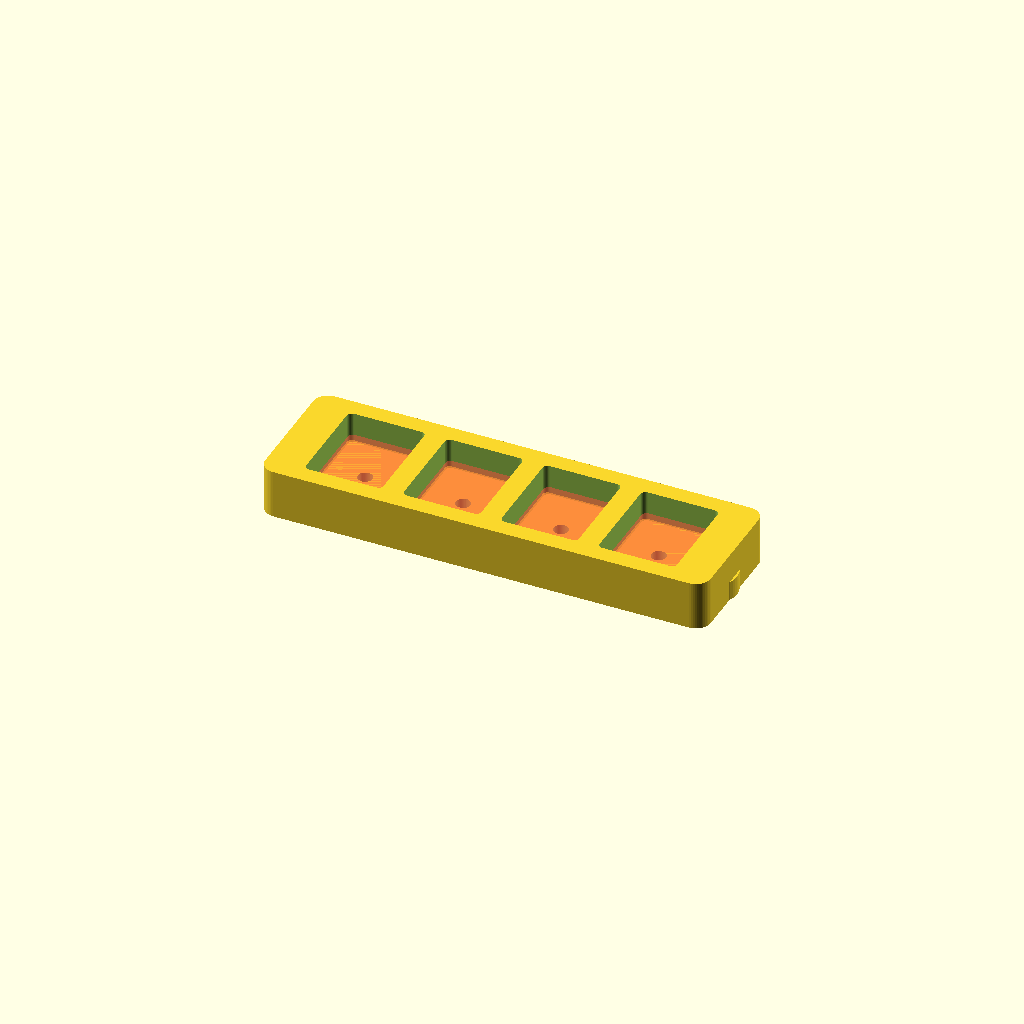
Cell 1 — every parameter at its default value.
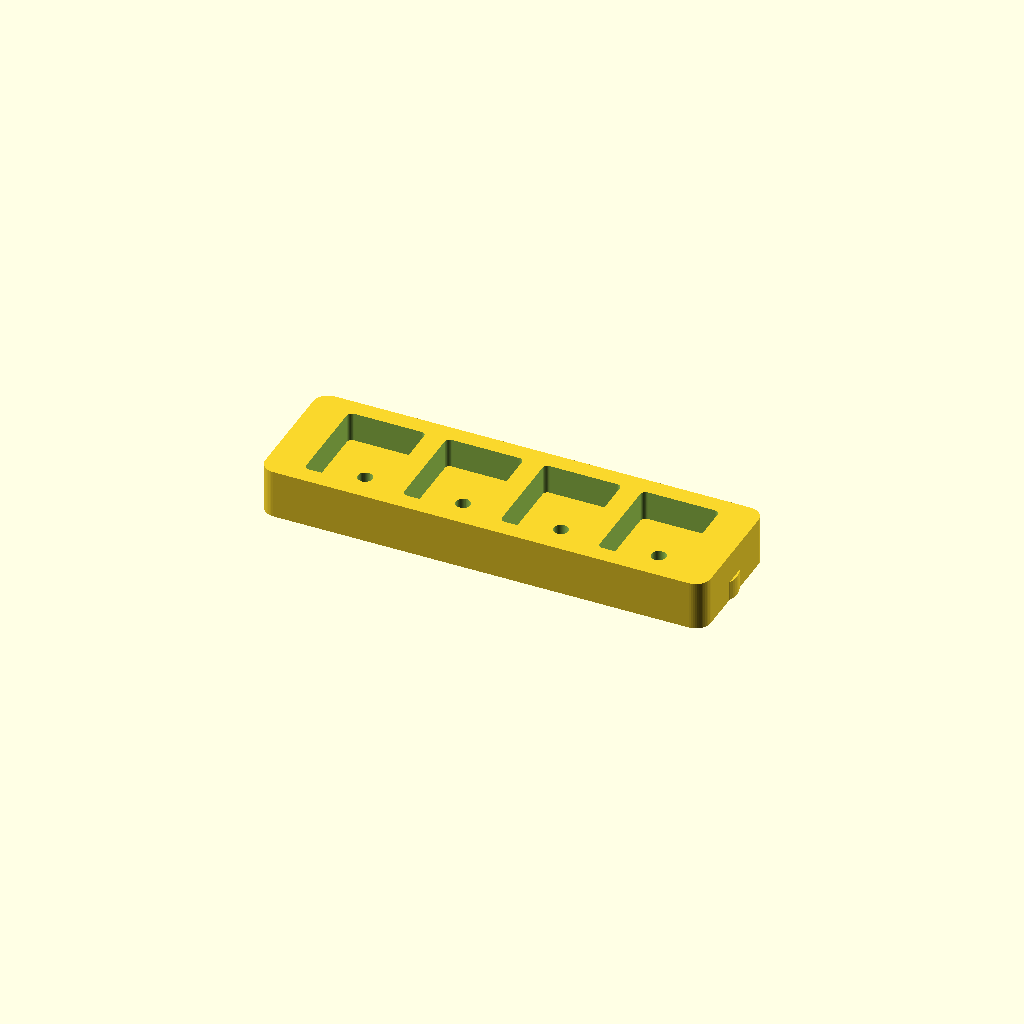
Cell 2 — render_mode set to "print", the other parameters unchanged.
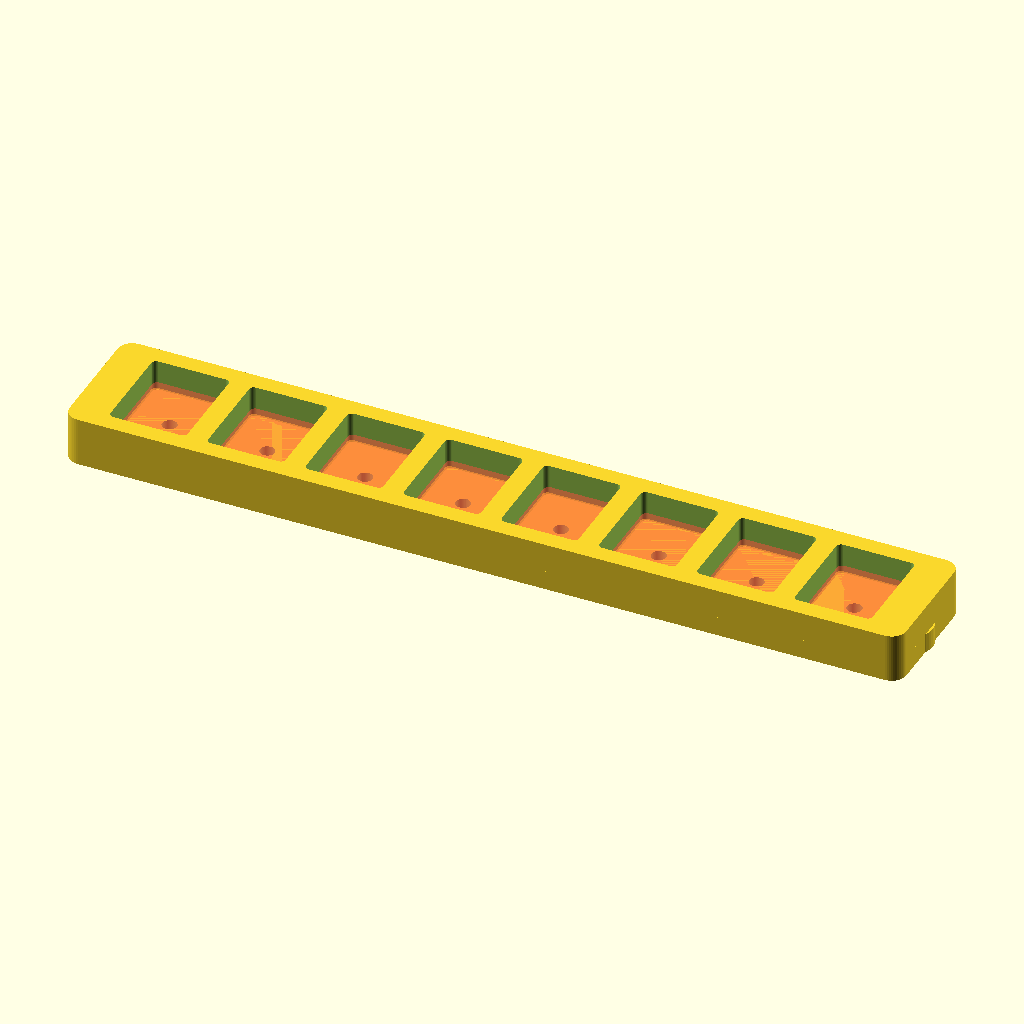
Cell 3 — n_mics set to 8, the other parameters unchanged.
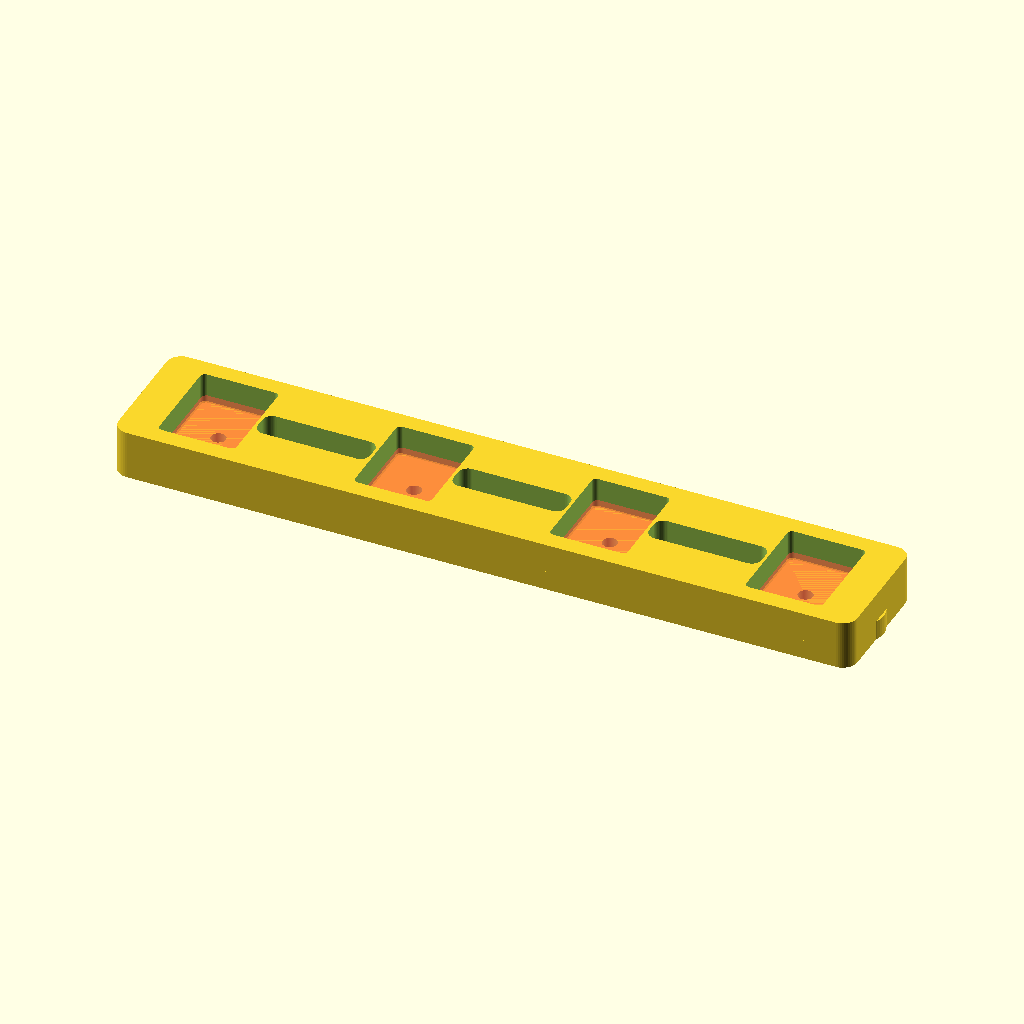
Cell 4 — spacing set to 40, the other parameters unchanged.
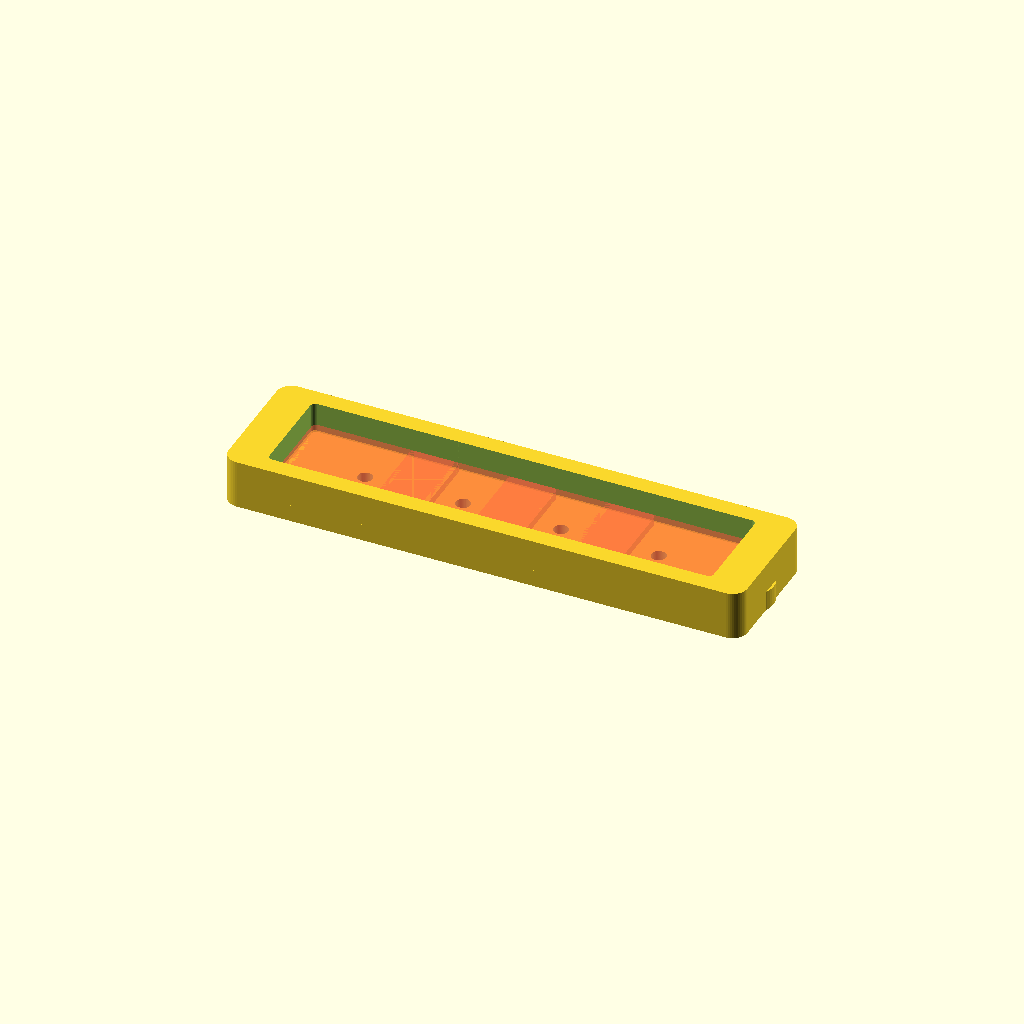
Cell 5: mod_w = 30 (everything else at default).
All cells are drawn from one camera (rotation 55°, 0°, 25°, orthographic, colour scheme Cornfield), so only the parameter changes between them.
The OpenSCAD source (hardware/3d/mic-array.scad):
// ============================================================
//  mic-array.scad — 4-microphone beamforming bar for the Zynq audio front-end
//
//  WHY THE SPACING IS WHAT IT IS (derived, not chosen by feel):
//    Beamforming aliases (grating lobes) when mic spacing d > lambda/2 at the
//    highest frequency of interest. Whisper runs at 16 kHz sampling, so the
//    Nyquist limit is 8 kHz.  lambda(8 kHz) = 343 m/s / 8000 Hz = 42.9 mm,
//    therefore  d <= 21.4 mm.  We use 20 mm, giving a little margin.
//
//    If you ever band-limit to 4 kHz telephony, d <= 43 mm would be legal — but
//    20 mm is valid for BOTH, so there's no reason to go wider.
//
//  PHASE COHERENCE IS THE WHOLE POINT: all four mics must sample on the SAME
//  master clock, and the spacing must be accurate. An error in d steers the
//  beam the wrong way, because the beamformer computes its delays from d.
//  Print this bar rather than hand-spacing modules on perfboard.
//
//  Mics: SPH0645 preferred (65 dB SNR) over INMP441 (61 dB). Both are I2S with
//  an L/R select pin, so TWO mics share one I2S bus -> 4 mics = 2 buses.
//
//  PRINT IN PETG OR ASA (cabin heat). PLA will sag.
// ============================================================

/* [Array geometry — derived above, don't widen without redoing the math] */
n_mics       = 4;
spacing      = 20.0;   // mm between mic acoustic centres (<= 21.4 required)

/* [Mic breakout module — ### MEASURE YOURS ###]
   Generic SPH0645/INMP441 breakouts vary by vendor. Measure the PCB and the
   port hole position before printing. */
mod_w        = 15.0;   // ### MEASURE ### module PCB width
mod_h        = 19.0;   // ### MEASURE ### module PCB height
mod_t        = 1.6;    // ### MEASURE ### PCB thickness
port_d       = 3.0;    // acoustic port clearance hole through the bar
port_dx      = 0;      // ### MEASURE ### port offset from module centre
port_dy      = 0;      // ### MEASURE ###
mod_clear    = 0.4;    // pocket slack

/* [Bar] */
bar_t        = 4.0;    // bar thickness behind the modules
end_margin   = 8.0;    // material beyond the outer mics
rail_h       = 6.0;    // pocket wall height
screw_d      = 3.4;    // M3 clearance for mounting feet
foot         = true;   // add mounting feet at both ends

/* [Render] */
$fn          = 48;
render_mode  = "preview";   // ["print","preview"]
ov           = 0.5;         // mating overlap (touching planes don't fuse)

// ---------- derived ----------
span   = (n_mics - 1) * spacing;
bar_w  = span + mod_w + 2*end_margin;
bar_h  = mod_h + 2*4;

module _report() {
    echo(str("MIC ARRAY: ", n_mics, " mics @ ", spacing, " mm -> array span ",
             span, " mm, bar ", bar_w, " x ", bar_h, " mm"));
    lambda_2 = 343000 / 8000 / 2;   // mm, half wavelength at 8 kHz
    echo(str("  spatial Nyquist limit at 8 kHz = ", lambda_2,
             " mm; spacing ", spacing, " mm is ",
             spacing <= lambda_2 ? "OK" : "*** TOO WIDE - WILL ALIAS ***"));
}

module rrect(w, h, r, t) {
    linear_extrude(height = t)
        offset(r = r) offset(r = -r) square([w, h], center = true);
}

module mic_pocket() {
    rrect(mod_w + 2*mod_clear, mod_h + 2*mod_clear, 1, mod_t + 1);
}

module bar() {
    difference() {
        union() {
            rrect(bar_w, bar_h, 3, bar_t);
            // pocket rails
            translate([0, 0, bar_t - ov])
                difference() {
                    rrect(bar_w, bar_h, 3, rail_h + ov);
                    for (i = [0 : n_mics - 1])
                        translate([-span/2 + i*spacing, 0, -0.1])
                            rrect(mod_w + 2*mod_clear, mod_h + 2*mod_clear, 1,
                                  rail_h + ov + 0.2);
                }
            if (foot)
                for (s = [-1, 1])
                    translate([s * (bar_w/2 - 5), 0, 0])
                        cylinder(d = 11, h = bar_t);
        }
        // acoustic ports straight through the bar behind each mic
        for (i = [0 : n_mics - 1])
            translate([-span/2 + i*spacing + port_dx, port_dy, -1])
                cylinder(d = port_d, h = bar_t + rail_h + 4);
        // cable relief between pockets
        for (i = [0 : n_mics - 2])
            translate([-span/2 + i*spacing + spacing/2, 0, -1])
                rrect(spacing - mod_w - 2, 6, 2, bar_t + rail_h + 4);
        // mounting holes in the feet
        if (foot)
            for (s = [-1, 1])
                translate([s * (bar_w/2 - 5), 0, -1])
                    cylinder(d = screw_d, h = bar_t + 4);
    }
}

module ghost_mics() {
    for (i = [0 : n_mics - 1])
        color("Tomato", 0.4)
            translate([-span/2 + i*spacing, 0, bar_t])
                rrect(mod_w, mod_h, 1, mod_t);
}

_report();
bar();
if (render_mode == "preview") ghost_mics();
Parameter table extracted from the source (name, type, default, range or options):
n_mics: number, default 4
spacing: number, default 20
mod_w: number, default 15
mod_h: number, default 19
mod_t: number, default 1.6
port_d: number, default 3
port_dx: number, default 0
port_dy: number, default 0
mod_clear: number, default 0.4
bar_t: number, default 4
end_margin: number, default 8
rail_h: number, default 6
screw_d: number, default 3.4
foot: bool, default true
render_mode: string, default "preview", options "print", "preview"
ov: number, default 0.5
